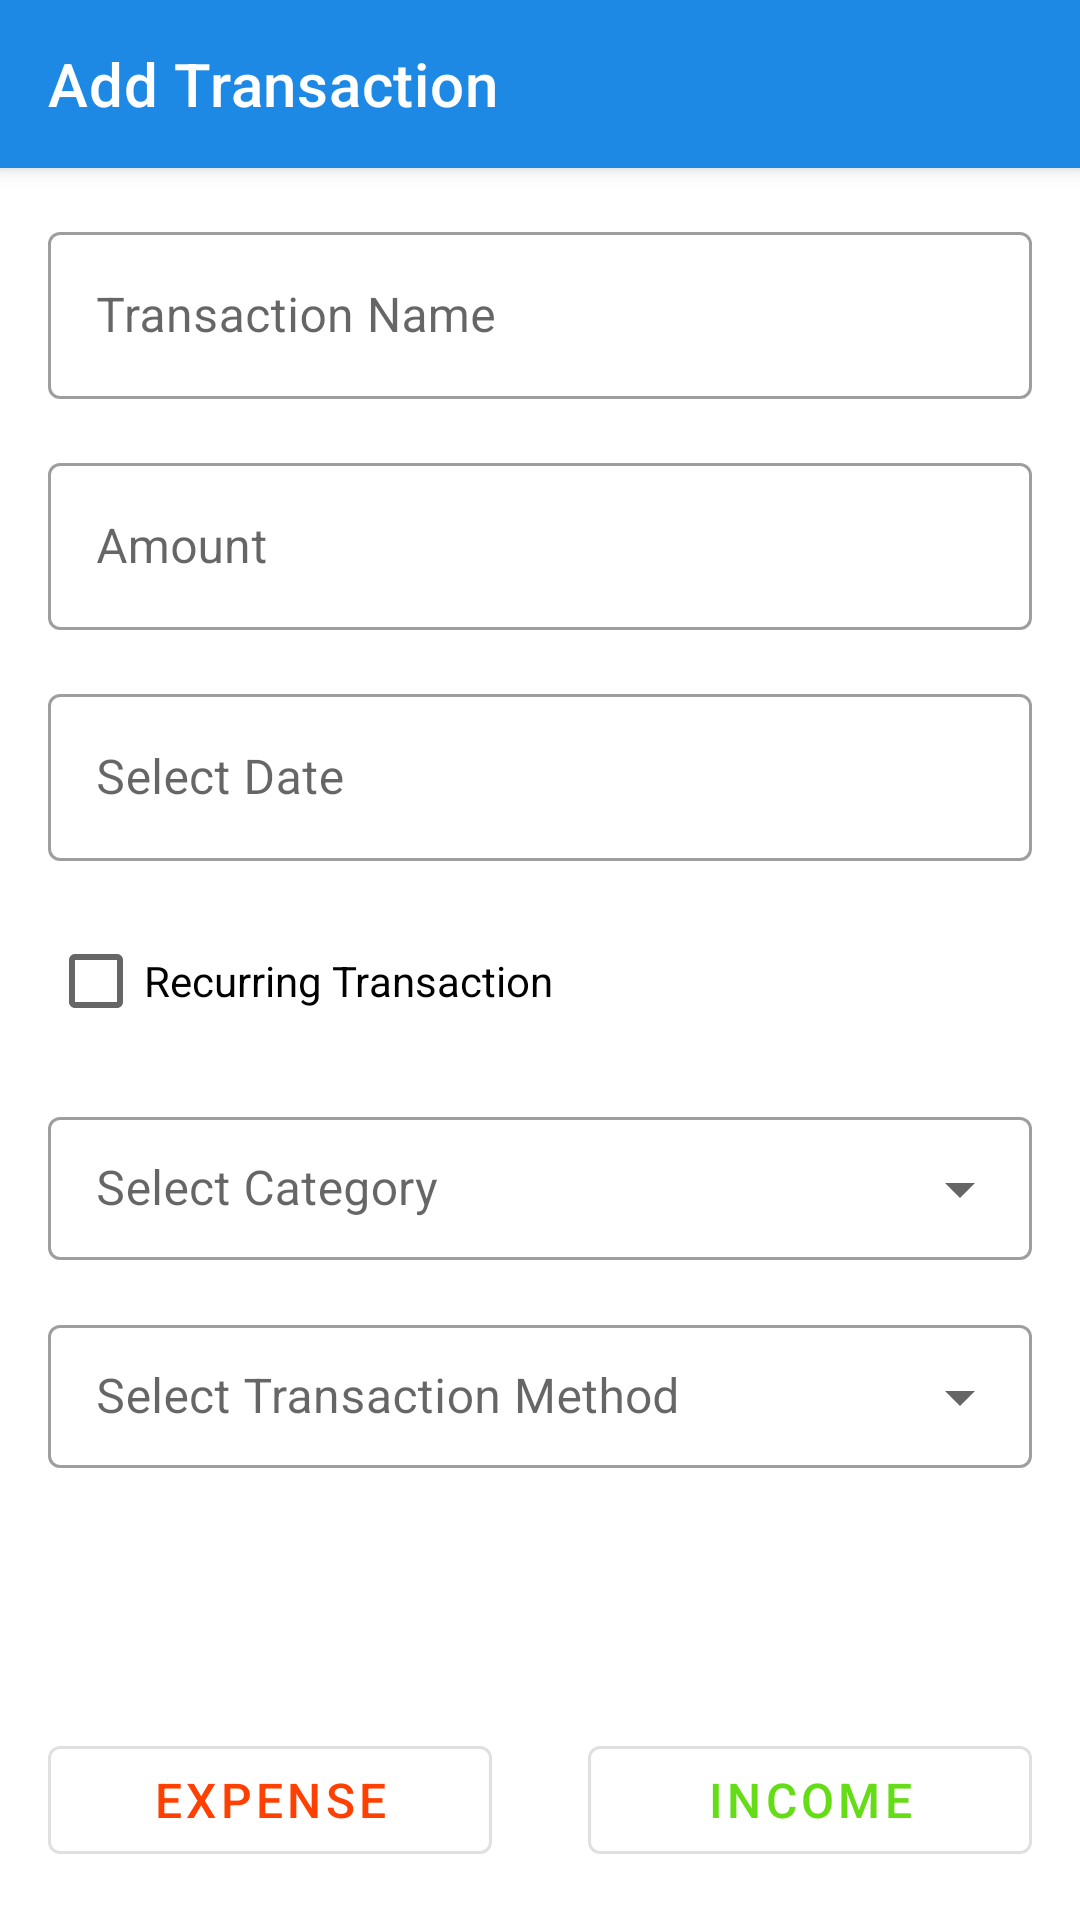

The Android layout XML behind this screen, and the referenced resources:
<!-- AndroidManifest.xml: application theme Theme.ExpenseManager -->
<!-- res/layout/fragment_add_transactions.xml -->
<?xml version="1.0" encoding="utf-8"?>
<androidx.coordinatorlayout.widget.CoordinatorLayout xmlns:android="http://schemas.android.com/apk/res/android"
    xmlns:tools="http://schemas.android.com/tools"
    android:layout_width="match_parent"
    android:layout_height="match_parent"
    xmlns:app="http://schemas.android.com/apk/res-auto"
    tools:context=".ui.AddTransactions">

    <com.google.android.material.appbar.AppBarLayout
        android:layout_width="match_parent"
        android:layout_height="wrap_content">

        <com.google.android.material.appbar.MaterialToolbar
            android:id="@+id/transaction_top_app_bar"
            android:layout_width="match_parent"
            android:layout_height="?attr/actionBarSize"
            app:title="@string/add_transaction"
            app:navigationIcon="@drawable/ic_close_24"
            style="@style/Widget.MaterialComponents.Toolbar.Primary"
            />

    </com.google.android.material.appbar.AppBarLayout>

    <androidx.constraintlayout.widget.ConstraintLayout
        android:layout_width="match_parent"
        android:layout_height="match_parent"
        app:layout_behavior="@string/appbar_scrolling_view_behavior">

        <com.google.android.material.textfield.TextInputLayout
            android:id="@+id/transaction_name_layout"
            style="@style/Widget.MaterialComponents.TextInputLayout.OutlinedBox"
            android:layout_width="match_parent"
            android:layout_height="wrap_content"
            android:layout_marginStart="16dp"
            android:layout_marginTop="16dp"
            android:layout_marginEnd="16dp"
            android:hint="@string/transaction_name"
            app:layout_constraintEnd_toEndOf="parent"
            app:layout_constraintStart_toStartOf="parent"
            app:layout_constraintTop_toTopOf="parent">

            <com.google.android.material.textfield.TextInputEditText
                android:id="@+id/transaction_name"
                android:layout_width="match_parent"
                android:layout_height="wrap_content" />

        </com.google.android.material.textfield.TextInputLayout>


        <com.google.android.material.textfield.TextInputLayout
            android:id="@+id/transaction_amount_layout"
            style="@style/Widget.MaterialComponents.TextInputLayout.OutlinedBox"
            android:layout_width="match_parent"
            android:layout_height="wrap_content"
            android:layout_marginStart="16dp"
            android:layout_marginTop="16dp"
            android:layout_marginEnd="16dp"
            android:hint="@string/amount"
            app:layout_constraintEnd_toEndOf="parent"
            app:layout_constraintStart_toStartOf="parent"
            app:layout_constraintTop_toBottomOf="@+id/transaction_name_layout">

            <com.google.android.material.textfield.TextInputEditText
                android:id="@+id/transaction_amount"
                android:layout_width="match_parent"
                android:layout_height="wrap_content"
                android:inputType="number" />

        </com.google.android.material.textfield.TextInputLayout>

        <com.google.android.material.textfield.TextInputLayout
            android:id="@+id/transaction_calender_layout"
            style="@style/Widget.MaterialComponents.TextInputLayout.OutlinedBox"
            android:layout_width="match_parent"
            android:layout_height="wrap_content"
            android:layout_marginStart="16dp"
            android:layout_marginTop="16dp"
            android:layout_marginEnd="16dp"
            android:hint="@string/select_date"
            app:endIconDrawable="@drawable/ic_calendar_24"
            app:endIconMode="custom"
            app:layout_constraintEnd_toEndOf="parent"
            app:layout_constraintStart_toStartOf="parent"
            app:layout_constraintTop_toBottomOf="@+id/transaction_amount_layout">

            <com.google.android.material.textfield.TextInputEditText
                android:id="@+id/transaction_calender"
                android:layout_width="match_parent"
                android:layout_height="wrap_content" />

        </com.google.android.material.textfield.TextInputLayout>

        <CheckBox
            android:id="@+id/recurring_transaction_check_box"
            android:layout_width="match_parent"
            android:layout_height="wrap_content"
            android:layout_marginStart="16dp"
            android:layout_marginTop="16dp"
            android:layout_marginEnd="16dp"
            android:text="@string/recurring_transaction"
            app:layout_constraintEnd_toEndOf="parent"
            app:layout_constraintStart_toStartOf="parent"
            app:layout_constraintTop_toBottomOf="@+id/transaction_calender_layout" />

        <LinearLayout
            android:id="@+id/recurring_layout"
            android:visibility="gone"
            android:layout_width="match_parent"
            android:layout_height="wrap_content"
            android:layout_marginStart="16dp"
            android:layout_marginTop="16dp"
            android:layout_marginEnd="16dp"
            android:orientation="horizontal"
            app:layout_constraintEnd_toEndOf="parent"
            app:layout_constraintStart_toStartOf="parent"
            app:layout_constraintTop_toBottomOf="@+id/recurring_transaction_check_box">

            <TextView
                android:id="@+id/transaction_start_date"
                android:layout_width="match_parent"
                android:layout_height="match_parent"
                android:layout_marginEnd="10dp"
                android:layout_weight="1"
                android:background="@drawable/rounded_gray_second"
                android:hint="@string/from_date"
                android:padding="10dp" />

            <TextView
                android:id="@+id/transaction_end_date"
                android:layout_width="match_parent"
                android:layout_height="match_parent"
                android:layout_marginStart="10dp"
                android:layout_weight="1"
                android:background="@drawable/rounded_gray_second"
                android:hint="@string/to_date"
                android:padding="10dp" />
        </LinearLayout>

        <com.google.android.material.textfield.TextInputLayout
            android:id="@+id/transaction_category_layout"
            style="@style/Widget.MaterialComponents.TextInputLayout.OutlinedBox.Dense.ExposedDropdownMenu"
            android:layout_width="match_parent"
            android:layout_height="wrap_content"
            android:layout_marginStart="16dp"
            android:layout_marginTop="16dp"
            android:layout_marginEnd="16dp"
            android:hint="@string/select_category"
            app:layout_constraintEnd_toEndOf="parent"
            app:layout_constraintStart_toStartOf="parent"
            app:layout_constraintTop_toBottomOf="@+id/recurring_layout">

            <AutoCompleteTextView
                android:id="@+id/transaction_category_text"
                android:layout_width="match_parent"
                android:layout_height="wrap_content" />

        </com.google.android.material.textfield.TextInputLayout>

        <com.google.android.material.textfield.TextInputLayout
            android:id="@+id/transaction_type_layout"
            style="@style/Widget.MaterialComponents.TextInputLayout.OutlinedBox.Dense.ExposedDropdownMenu"
            android:layout_width="match_parent"
            android:layout_height="wrap_content"
            android:layout_marginStart="16dp"
            android:layout_marginTop="16dp"
            android:layout_marginEnd="16dp"
            android:hint="@string/select_transaction_method"
            app:layout_constraintEnd_toEndOf="parent"
            app:layout_constraintStart_toStartOf="parent"
            app:layout_constraintTop_toBottomOf="@+id/transaction_category_layout">

            <AutoCompleteTextView
                android:id="@+id/transaction_type_text"
                android:layout_width="match_parent"
                android:layout_height="wrap_content" />

        </com.google.android.material.textfield.TextInputLayout>

        <LinearLayout
            android:layout_width="match_parent"
            android:layout_height="wrap_content"
            android:orientation="horizontal"
            app:layout_constraintBottom_toBottomOf="parent">

            <com.google.android.material.button.MaterialButton
                android:id="@+id/add_expense"
                style="@style/Widget.MaterialComponents.Button.OutlinedButton"
                android:layout_width="match_parent"
                android:layout_height="match_parent"
                android:layout_margin="16dp"
                android:layout_weight="1"
                android:text="@string/expense"
                android:textColor="@color/expense_default_color"
                android:textSize="16sp" />

            <com.google.android.material.button.MaterialButton
                android:id="@+id/add_income"
                style="@style/Widget.MaterialComponents.Button.OutlinedButton"
                android:layout_width="match_parent"
                android:layout_height="match_parent"
                android:layout_margin="16dp"
                android:layout_weight="1"
                android:text="@string/income"
                android:textColor="@color/income_default_color"
                android:textSize="16sp" />


        </LinearLayout>
    </androidx.constraintlayout.widget.ConstraintLayout>


</androidx.coordinatorlayout.widget.CoordinatorLayout>
<!-- resources referenced by this layout -->
<resources>
  <color name="expense_default_color">#ff4000</color>
  <color name="income_default_color">#64DD17</color>
  <!-- drawable rounded_gray_second (drawable) -->
  <shape xmlns:android="http://schemas.android.com/apk/res/android"
      android:shape="rectangle">
      <corners android:radius="5dp" />
      <stroke android:width="1dp"
          android:color="@color/gray"/>
      <padding android:left="10dp"
          android:right="10dp"
          android:top="2dp"
          android:bottom="2dp"/>
  </shape>
  <string name="add_transaction">Add Transaction</string>
  <string name="amount">Amount</string>
  <string name="expense">Expense</string>
  <string name="from_date">From Date</string>
  <string name="income">Income</string>
  <string name="recurring_transaction">Recurring Transaction</string>
  <string name="select_category">Select Category</string>
  <string name="select_date">Select Date</string>
  <string name="select_transaction_method">Select Transaction Method</string>
  <string name="to_date">To Date</string>
  <string name="transaction_name">Transaction Name</string>
  <style name="Theme.ExpenseManager" parent="Theme.MaterialComponents.DayNight.NoActionBar">
          
          <item name="colorPrimary">@color/custom_blue</item>
          <item name="colorPrimaryVariant">@color/custom_blue</item>
          <item name="colorOnPrimary">@color/white</item>
          
          <item name="colorSecondary">@color/teal_200</item>
          <item name="colorSecondaryVariant">@color/teal_700</item>
          <item name="colorOnSecondary">@color/black</item>
          
          <item name="android:statusBarColor" tools:targetApi="l">?attr/colorPrimaryVariant</item>
          
      </style>
  <color name="gray">#888</color>
  <color name="custom_blue">#1E88E5</color>
  <color name="white">#FFFFFFFF</color>
  <color name="teal_200">#FF03DAC5</color>
  <color name="teal_700">#FF018786</color>
  <color name="black">#FF000000</color>
</resources>
